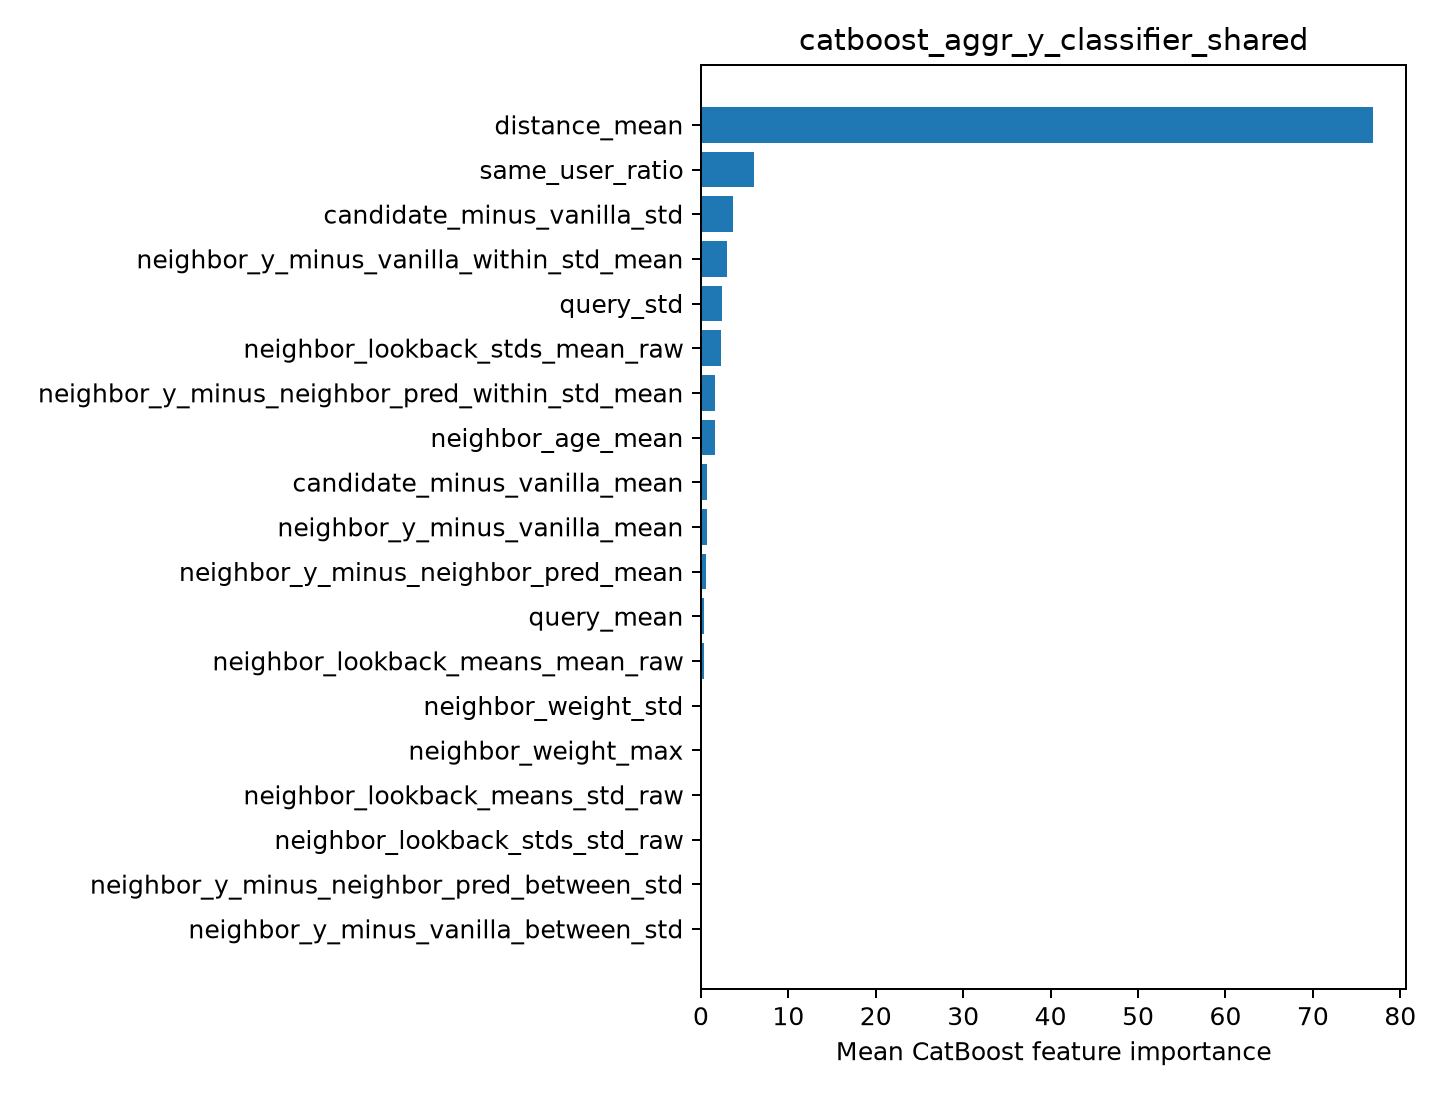

The file beside this chart, header and first rows:
feature, importance
distance_mean, 76.84
same_user_ratio, 6.097
candidate_minus_vanilla_std, 3.614
neighbor_y_minus_vanilla_within_std_mean, 2.926
query_std, 2.419
neighbor_lookback_stds_mean_raw, 2.285
neighbor_y_minus_neighbor_pred_within_st…, 1.635
neighbor_age_mean, 1.619
candidate_minus_vanilla_mean, 0.6816
neighbor_y_minus_vanilla_mean, 0.676
neighbor_y_minus_neighbor_pred_mean, 0.5648
query_mean, 0.3338
neighbor_lookback_means_mean_raw, 0.3055
neighbor_weight_std, 0.0
neighbor_weight_max, 0.0
neighbor_lookback_means_std_raw, 0.0
neighbor_lookback_stds_std_raw, 0.0
neighbor_y_minus_neighbor_pred_between_s…, 0.0
neighbor_y_minus_vanilla_between_std, 0.0
